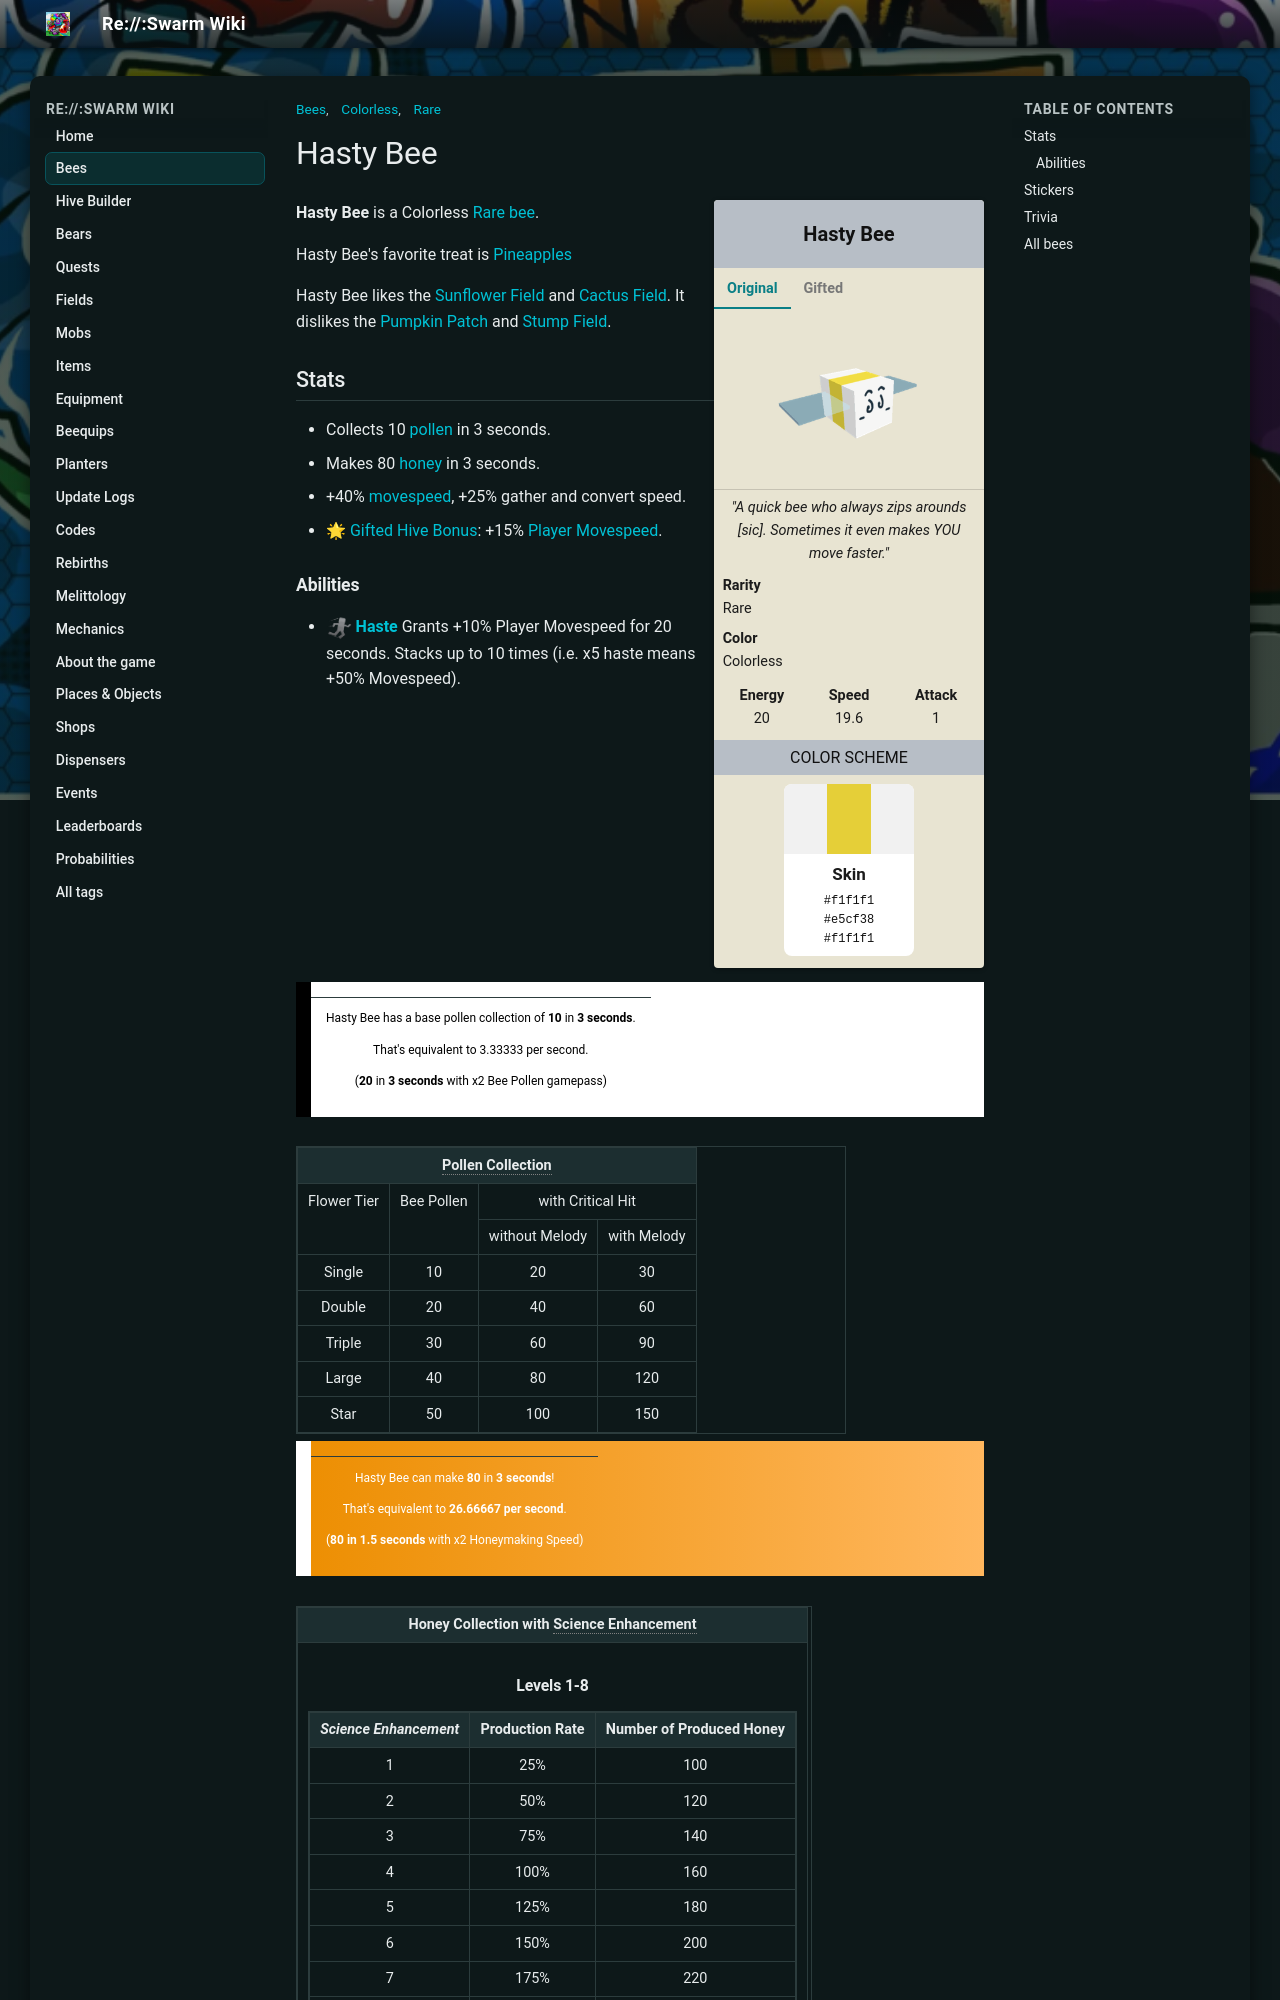

repository: JoaoFranciscoFE/reswarm-wiki · page: hasty-bee.html · generator: mkdocs

---
title: "Hasty Bee"
tags: ["Bees", "Rare", "Colorless"]
---

# Hasty Bee

<div class="bee-infobox bee-rarity-rare">
<div class="bee-infobox-title">Hasty Bee</div>
<div class="bee-infobox-tabs">
<input type="radio" name="bee-infobox-tab" id="bee-tab-original" checked>
<label for="bee-tab-original">Original</label>
<input type="radio" name="bee-infobox-tab" id="bee-tab-gifted">
<label for="bee-tab-gifted">Gifted</label>
<div class="bee-infobox-image bee-tab-original"><img alt="Hasty Bee" src="img/Hasty_Bee.png" width="150"></div>
<div class="bee-infobox-image bee-tab-gifted"><img alt="Gifted Hasty Bee" src="img/Gifted_Hasty_Bee.png" width="150"></div>
</div>
<div class="bee-infobox-quote"><i>"A quick bee who always zips arounds </i>[sic]<i>. Sometimes it even makes YOU move faster."</i></div>
<div class="bee-infobox-row"><b>Rarity</b><span>Rare</span></div>
<div class="bee-infobox-row"><b>Color</b><span>Colorless</span></div>
<div class="bee-infobox-stats">
<div><b>Energy</b><span>20</span></div>
<div><b>Speed</b><span>19.6</span></div>
<div><b>Attack</b><span>1</span></div>
</div>
<div class="bee-infobox-header">Color Scheme</div>
<div class="bee-infobox-scheme">
<div class="bee-infobox-stripes"><span style="background:#f1f1f1"></span><span style="background:#e5cf38"></span><span style="background:#f1f1f1"></span></div>
<div class="bee-infobox-swatch"><b>Skin</b><code>#f1f1f1</code><code>#e5cf38</code><code>#f1f1f1</code></div>
</div>
</div>

**Hasty Bee** is a Colorless [Rare bee](bees-rare.md).

Hasty Bee's favorite treat is [Pineapples](pineapple.md)

Hasty Bee likes the [Sunflower Field](sunflower-field.md) and [Cactus Field](cactus-field.md). It dislikes the [Pumpkin Patch](pumpkin-patch.md) and [Stump Field](stump-field.md).

## Stats

* Collects 10 [pollen](pollen.md) in 3 seconds.
* Makes 80 [honey](honey.md) in 3 seconds.
* +40% [movespeed](stats.md#Speed), +25% gather and convert speed.
* 🌟 [Gifted Hive Bonus](gifted-bee.md): +15% [Player Movespeed](system-page.md#Movespeed).
